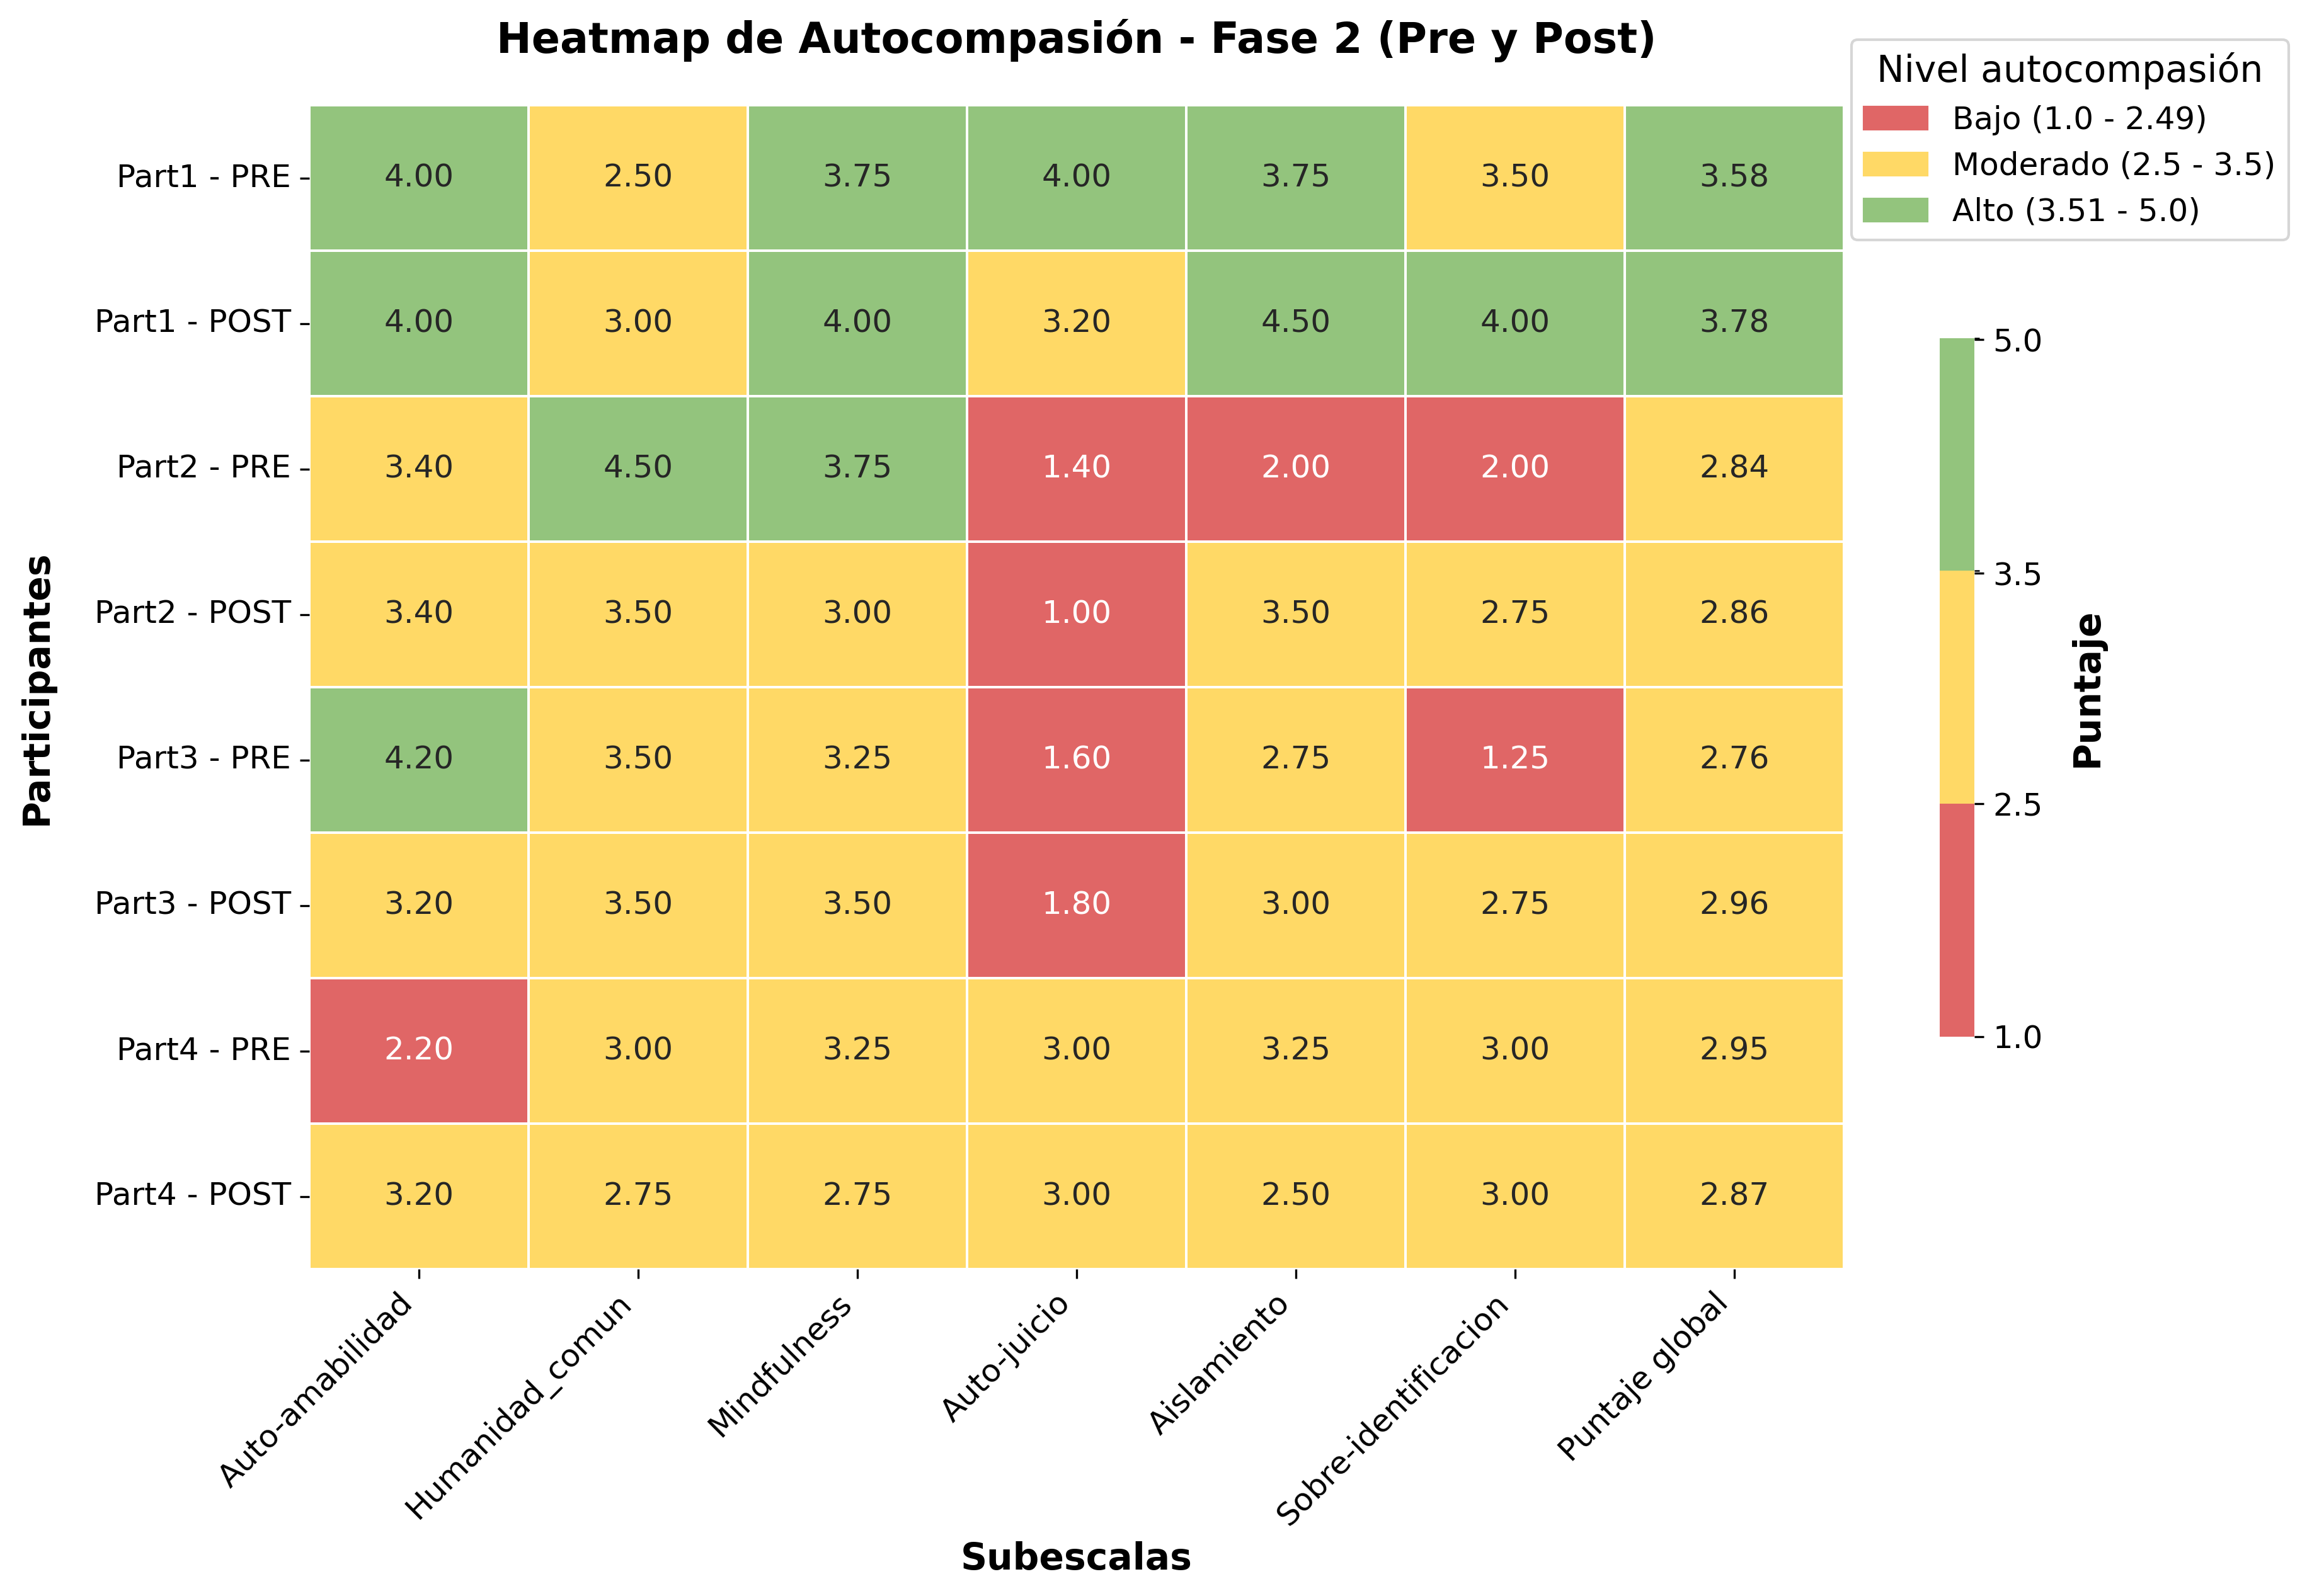

Python code for this plot:
import pandas as pd
import matplotlib.pyplot as plt
import seaborn as sns
import numpy as np
from matplotlib.colors import LinearSegmentedColormap, ListedColormap, BoundaryNorm
import matplotlib.patches as mpatches

# Configurar el estilo de matplotlib para mejor visualización
plt.style.use('default')
sns.set_palette("husl")

def create_autocompasion_heatmap():
    """
    Crea un heatmap de autocompasión con colores discretos por rangos de valores.
    """
    
    # Leer los datos
    data_path = '../Datos_autocompasion/Resultados/Datos_fase2_promedios.csv'
    df = pd.read_csv(data_path)
    
    # Renombrar columnas para mejor visualización
    df = df.rename(columns={
        'Media_Global': 'Puntaje global',
    })
    
    # Extraer etapa PRE/POST y ordenar por participante y etapa (PRE primero)
    df['Etapa'] = df['Fase'].str.replace('FASE 2 ', '', regex=False)
    etapa_order = {'PRE': 0, 'POST': 1}
    df['Etapa_ord'] = df['Etapa'].map(etapa_order).fillna(9).astype(int)
    df = df.sort_values(['Participante', 'Etapa_ord'], kind='stable')
    
    # Crear etiqueta final para filas
    df['Participante_Fase'] = df['Participante'] + ' - ' + df['Etapa']
    
    # Seleccionar las columnas para el heatmap
    columns_to_plot = [
        'Auto-amabilidad', 'Humanidad_comun', 'Mindfulness', 
        'Auto-juicio', 'Aislamiento', 'Sobre-identificacion', 'Puntaje_global'
    ]
    
    # Crear la matriz de datos para el heatmap (respetando el orden definido)
    heatmap_data = df.set_index('Participante_Fase')[columns_to_plot]
    
    # Colores discretos por rangos:
    # rojo (1.0-2.49), amarillo (2.5-3.5), verde (3.51-5.0)
    colors = ['#E06666', '#FFD966', '#93C47D']  # rojo, amarillo, verde (suaves)
    cmap = ListedColormap(colors)
    # Definir límites de los bins. El último límite se extiende un poco para incluir 5.0
    boundaries = [1.0, 2.5, 3.51, 5.01]
    norm = BoundaryNorm(boundaries, cmap.N)
    
    # Configurar la figura
    plt.figure(figsize=(14, 8))
    
    # Crear el heatmap con colores discretos
    ax = sns.heatmap(
        heatmap_data,
        annot=True,
        fmt='.2f',
        annot_kws={'size': 12},
        cmap=cmap,
        norm=norm,
        vmin=1.0,
        vmax=5.0,
        cbar=True,
        cbar_kws={'shrink': 0.6, 'aspect': 20},
        linewidths=0.5,
        linecolor='white',
        square=False,
        xticklabels=True,
        yticklabels=True
    )
    
    # Personalizar el colorbar (mostrar etiquetas de rangos)
    cbar = ax.collections[0].colorbar
    cbar.set_ticks([1.0, 2.5, 3.5, 5.0])
    cbar.set_ticklabels(['1.0', '2.5', '3.5', '5.0'])
    cbar.ax.tick_params(labelsize=12)
    cbar.ax.set_ylabel('Puntaje', fontsize=14, fontweight='bold', labelpad=10)
    
    # Configurar etiquetas y título
    plt.title('Heatmap de Autocompasión - Fase 2: PRE vs POST', 
              fontsize=16, fontweight='bold', pad=20)
    plt.xlabel('Subescalas', fontsize=14, fontweight='bold')
    plt.ylabel('Participantes', fontsize=14, fontweight='bold', labelpad=15)
    
    # Rotar etiquetas del eje X para mejor legibilidad
    plt.xticks(rotation=45, ha='right', fontsize=12)  # Tamaño de las etiquetas del eje X
    plt.yticks(rotation=0, fontsize=12)  # Tamaño de las etiquetas del eje Y
    
    # Ajustar el layout para evitar cortes y dar espacio al colorbar
    plt.subplots_adjust(right=0.85)
    
    # Crear leyenda personalizada
    legend_elements = [
        mpatches.Patch(color=colors[0], label='Bajo (1.0 - 2.49)'),
        mpatches.Patch(color=colors[1], label='Moderado (2.5 - 3.5)'),
        mpatches.Patch(color=colors[2], label='Alto (3.51 - 5.0)')
    ]
    
    plt.legend(handles=legend_elements, 
              loc='upper right', 
              bbox_to_anchor=(1.30, 1.07),
              title='Nivel autocompasión',
              title_fontsize=14,
              fontsize=12)
    
    # Guardar el gráfico
    output_path = 'heatmap_autocompasion.png'
    plt.savefig(output_path, dpi=300, bbox_inches='tight', facecolor='white')
    print(f"Heatmap guardado como: {output_path}")
    
    # Cerrar la figura para liberar memoria
    plt.close()
    
    return heatmap_data

if __name__ == "__main__":
    # Crear el heatmap
    heatmap_data = create_autocompasion_heatmap()
